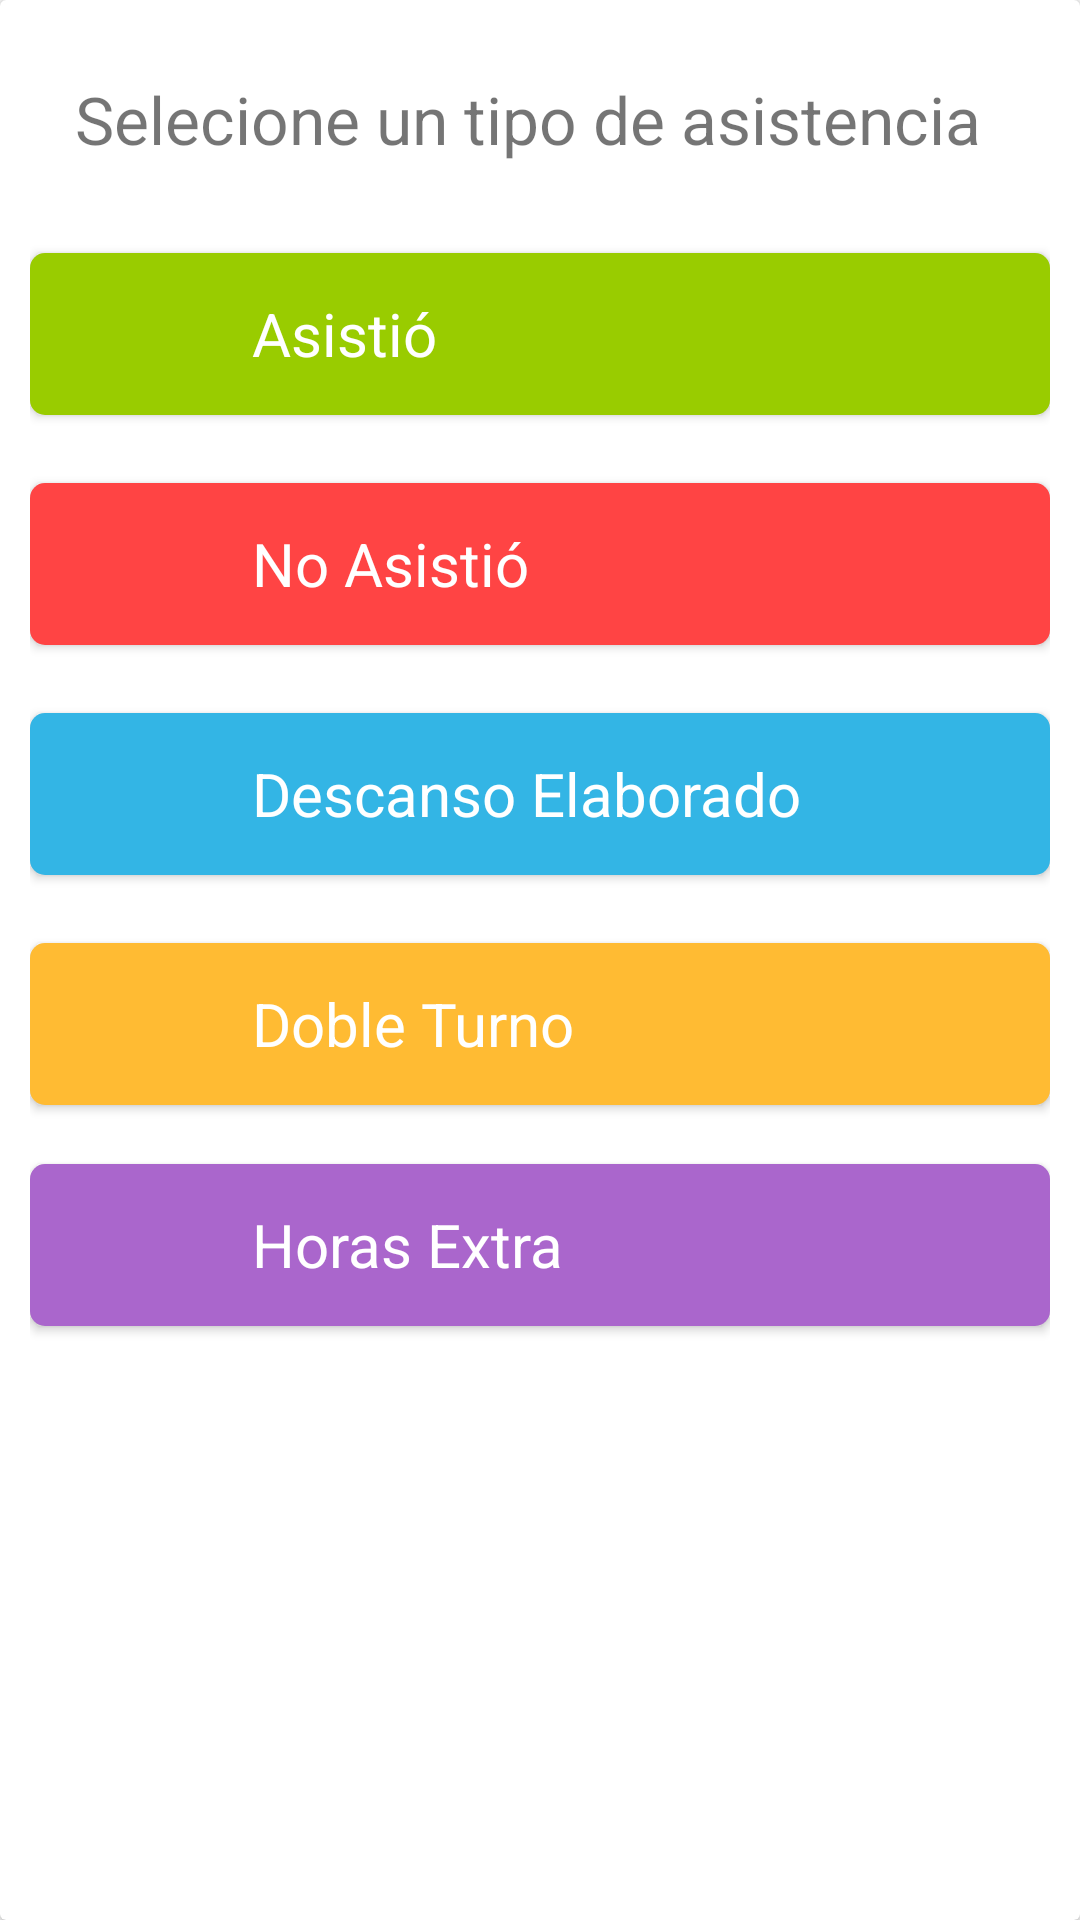

This screen was rendered from an Android layout file. Write that file and the resources it references.
<!-- AndroidManifest.xml: application theme AppTheme -->
<!-- res/layout/content_selecione_tipo_captura.xml -->
<?xml version="1.0" encoding="utf-8"?>
<android.support.v7.widget.CardView
    xmlns:android="http://schemas.android.com/apk/res/android"
    xmlns:app="http://schemas.android.com/apk/res-auto"
    android:layout_height="wrap_content"
    android:layout_width="match_parent"
    android:layout_marginLeft="10dp"
    android:layout_marginRight="10dp"
    android:layout_marginTop="20dp">


    <LinearLayout
        android:orientation="vertical"
        android:layout_width="match_parent"
        android:layout_height="wrap_content"
        android:layout_margin="10dp">

        <TextView
            android:text="Selecione un tipo de asistencia"
            android:layout_width="match_parent"
            android:layout_height="wrap_content"
            android:textSize="22dp"
            android:layout_margin="15dp"/>

        <android.support.v7.widget.CardView
            android:layout_width="match_parent"
            android:layout_height="wrap_content"
            android:layout_marginBottom="7.5dp"
            android:layout_marginTop="15dp"
            app:cardCornerRadius="5dp"
            android:id="@+id/cdvCapturarAsistencia">

            <LinearLayout
                android:onClick="capturaClick"
                android:layout_width="match_parent"
                android:layout_height="wrap_content"
                android:background="@android:color/holo_green_light"
                android:elevation="4dp"
                android:padding="12dp"
                android:clickable="true"
                android:id="@+id/btnCapturaAsistencia">

                <ImageView

                    android:src="@drawable/ic_donut_small_black_24dp"
                    android:tint="@color/cardview_light_background"
                    android:layout_marginRight="32dp"
                    android:layout_width="30dp"
                    android:layout_height="30dp"/>

                <TextView
                    android:layout_width="wrap_content"
                    android:layout_height="wrap_content"
                    android:gravity="center_vertical"
                    android:text="Asistió"
                    android:textSize="20sp"
                    android:layout_gravity="center"
                    android:textColor="@android:color/background_light"
                    />

            </LinearLayout>

        </android.support.v7.widget.CardView>

        <android.support.v7.widget.CardView
            android:layout_width="match_parent"
            android:layout_height="wrap_content"
            android:layout_marginBottom="7.5dp"
            android:layout_marginTop="15dp"
            app:cardCornerRadius="5dp"
            android:id="@+id/cdvCapturarInasistencia">

            <LinearLayout
                android:onClick="capturaClick"
                android:id="@+id/btnCapturaInAsistencia"
                android:layout_width="match_parent"
                android:layout_height="wrap_content"
                android:background="@android:color/holo_red_light"
                android:elevation="4dp"
                android:padding="12dp"
                android:clickable="true">

                <ImageView

                    android:src="@drawable/ic_donut_small_black_24dp"
                    android:layout_width="30dp"
                    android:layout_height="30dp"
                    android:tint="@color/cardview_light_background"
                    android:layout_marginRight="32dp"/>

                <TextView
                    android:layout_width="wrap_content"
                    android:layout_height="wrap_content"
                    android:gravity="center_vertical"
                    android:text="No Asistió"
                    android:textSize="20sp"
                    android:layout_gravity="center"
                    android:textColor="@android:color/background_light"/>

            </LinearLayout>

        </android.support.v7.widget.CardView>

        <android.support.v7.widget.CardView
            android:layout_width="match_parent"
            android:layout_height="wrap_content"
            android:layout_marginBottom="7.5dp"
            android:layout_marginTop="15dp"
            app:cardCornerRadius="5dp"
            android:id="@+id/cdvCapturarCubreDescanso">

            <LinearLayout
                android:onClick="capturaClick"
                android:id="@+id/btnCapturaCubreDescanso"
                android:layout_width="match_parent"
                android:layout_height="wrap_content"
                android:background="@android:color/holo_blue_light"
                android:elevation="4dp"
                android:padding="12dp"
                android:clickable="true">



                <ImageView

                    android:src="@drawable/ic_donut_small_black_24dp"
                    android:layout_height="30dp"
                    android:layout_marginRight="32dp"
                    android:layout_width="30dp"
                    android:tint="@color/cardview_light_background"/>

                <TextView
                    android:layout_width="wrap_content"
                    android:layout_height="wrap_content"
                    android:gravity="center_vertical"
                    android:text="Descanso Elaborado"
                    android:textSize="20sp"
                    android:layout_gravity="center"
                    android:textColor="@android:color/background_light"/>




            </LinearLayout>

        </android.support.v7.widget.CardView>

        <android.support.v7.widget.CardView
            android:layout_width="match_parent"
            android:layout_height="wrap_content"
            android:layout_marginBottom="7.5dp"
            android:layout_marginTop="15dp"
            app:cardCornerRadius="5dp"
            android:id="@+id/cdvCapturarDobleTurno">

            <LinearLayout
                android:onClick="capturaClick"
                android:id="@+id/btnCapturaDobleTurno"
                android:layout_width="match_parent"
                android:layout_height="wrap_content"
                android:background="@android:color/holo_orange_light"
                android:elevation="4dp"
                android:padding="12dp"
                android:clickable="true">

                <ImageView

                    android:src="@drawable/ic_donut_small_black_24dp"
                    android:layout_height="30dp"
                    android:layout_marginRight="32dp"
                    android:layout_width="30dp"
                    android:tint="@color/cardview_light_background"/>

                <TextView
                    android:layout_width="wrap_content"
                    android:layout_height="wrap_content"
                    android:gravity="center_vertical"
                    android:text="Doble Turno"
                    android:textSize="20sp"
                    android:layout_gravity="center"
                    android:textColor="@android:color/background_light"/>

            </LinearLayout>

        </android.support.v7.widget.CardView>

        <android.support.v7.widget.CardView
            android:layout_width="match_parent"
            android:layout_height="wrap_content"
            android:layout_marginBottom="7.5dp"
            android:layout_marginTop="12dp"
            app:cardCornerRadius="5dp"
            android:id="@+id/cdvCapturarHorasExtra">

            <LinearLayout
                android:id="@+id/btnCapturaHorasExtra"
                android:onClick="capturaClick"
                android:layout_width="match_parent"
                android:layout_height="wrap_content"
                android:background="@android:color/holo_purple"
                android:elevation="4dp"
                android:padding="12dp"
                android:clickable="true">


                <ImageView

                    android:src="@drawable/ic_donut_small_black_24dp"
                    android:layout_height="30dp"
                    android:layout_marginRight="32dp"
                    android:layout_width="30dp"
                    android:tint="@color/cardview_light_background"/>

                <TextView
                    android:layout_width="wrap_content"
                    android:layout_height="wrap_content"
                    android:gravity="center_vertical"
                    android:text="Horas Extra"
                    android:textSize="20sp"
                    android:layout_gravity="center"
                    android:textColor="@android:color/background_light"/>



            </LinearLayout>

        </android.support.v7.widget.CardView>

    </LinearLayout>
</android.support.v7.widget.CardView>
<!-- resources referenced by this layout -->
<resources>
  <style name="AppTheme" parent="Theme.AppCompat.Light.DarkActionBar">
          
          <item name="colorPrimary">@color/colorPrimary</item>
          <item name="colorPrimaryDark">@color/colorPrimaryDark</item>
          <item name="colorAccent">@color/colorAccent</item>
      </style>
  <color name="colorPrimary">#1976d2</color>
  <color name="colorPrimaryDark">#0D47A1</color>
  <color name="colorAccent">#1976d2</color>
</resources>
